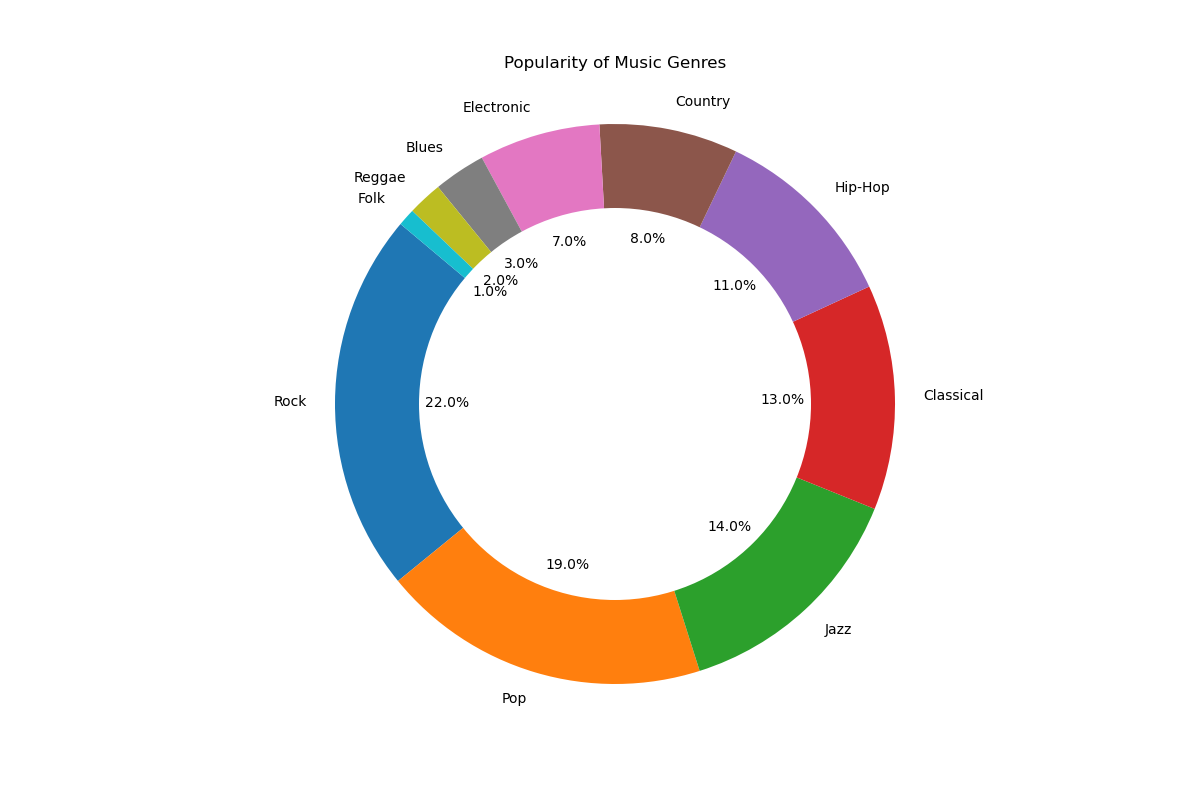

Source data for this figure (header and first rows):
Genre, Popularity
Rock, 22
Pop, 19
Jazz, 14
Classical, 13
Hip-Hop, 11
Country, 8
Electronic, 7
Blues, 3
Reggae, 2
Folk, 1
